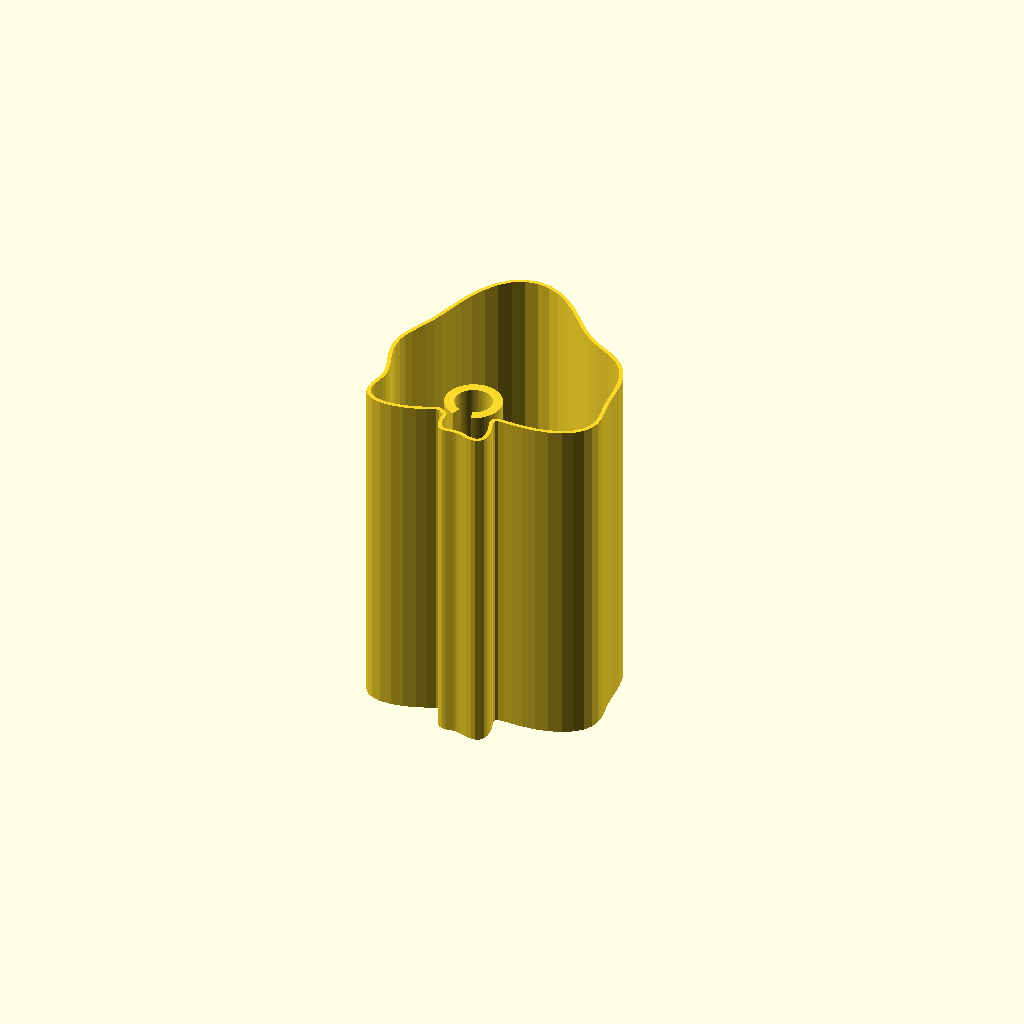
Cell 1: rendered with the file's own defaults.
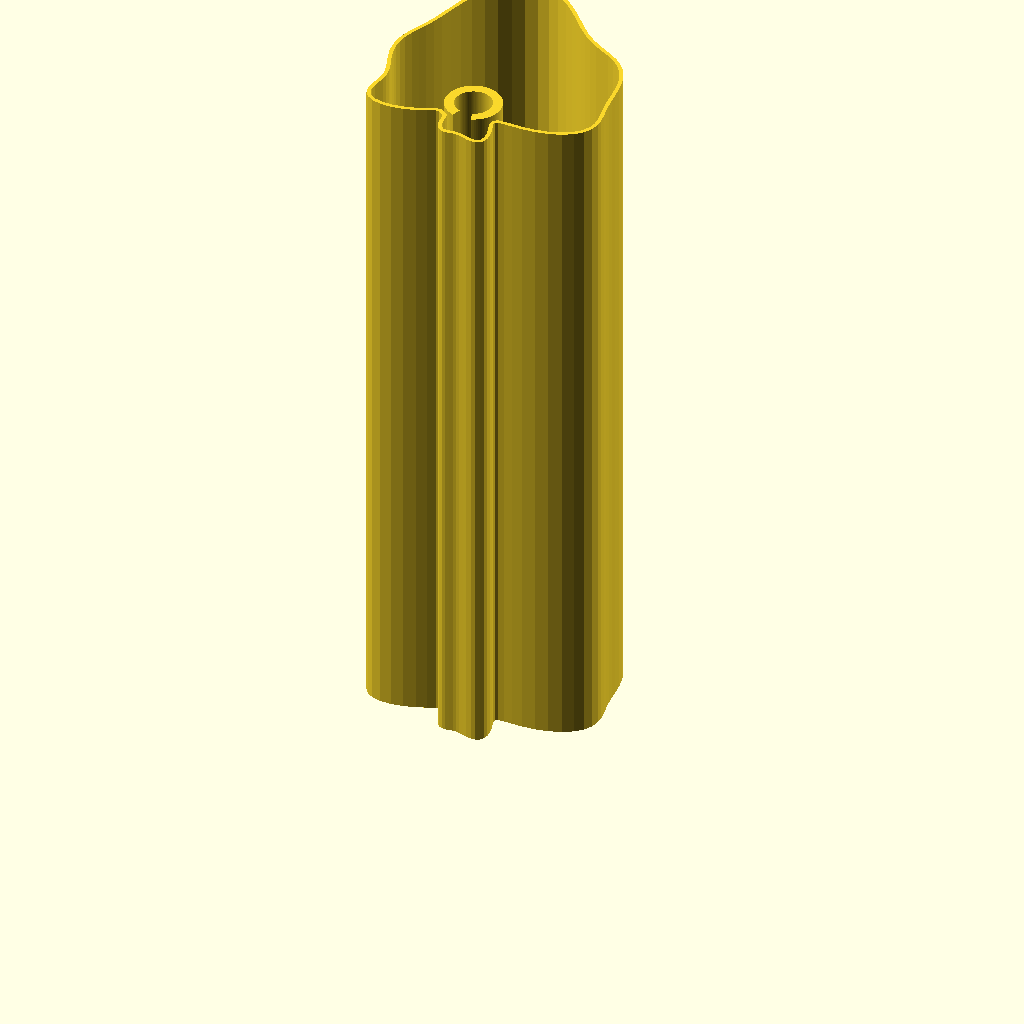
Cell 2 — shade_height set to 360, the other parameters unchanged.
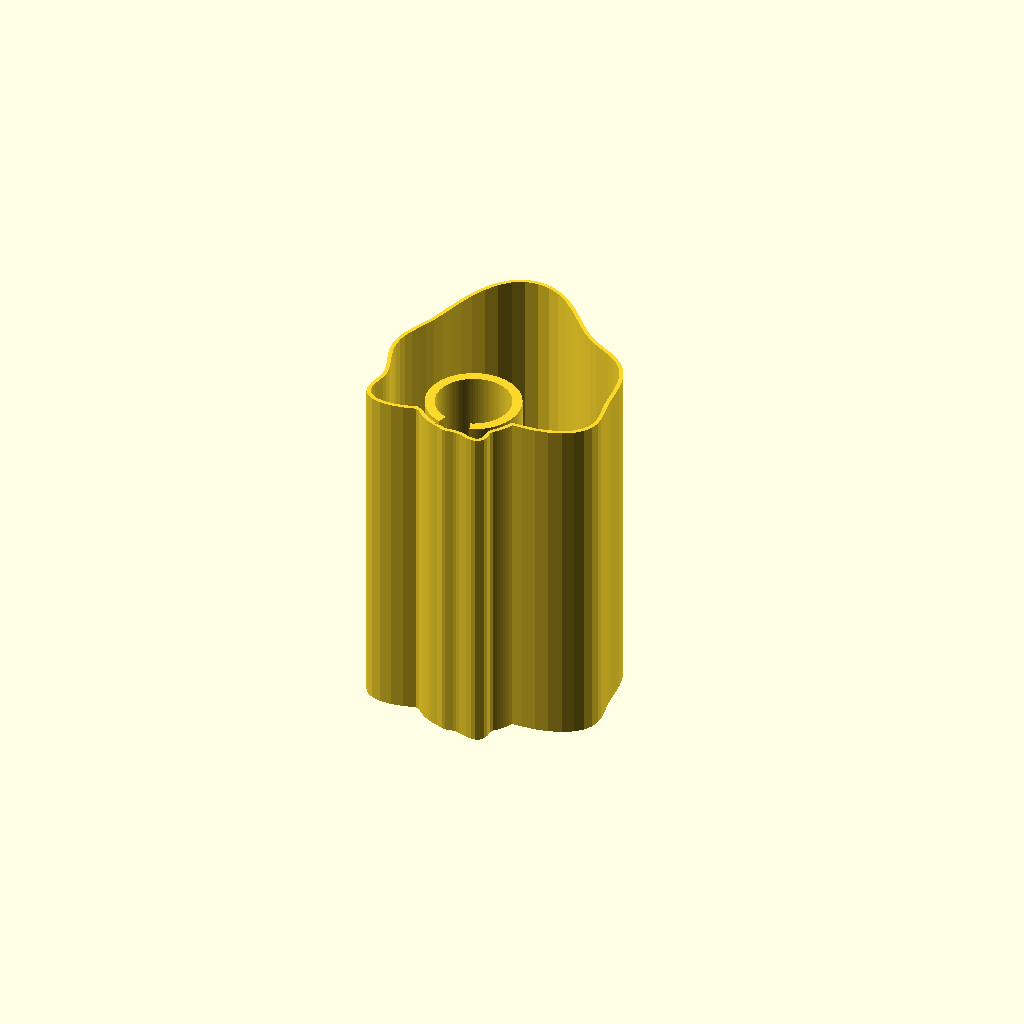
Cell 3: clip_id = 38.4 (everything else at default).
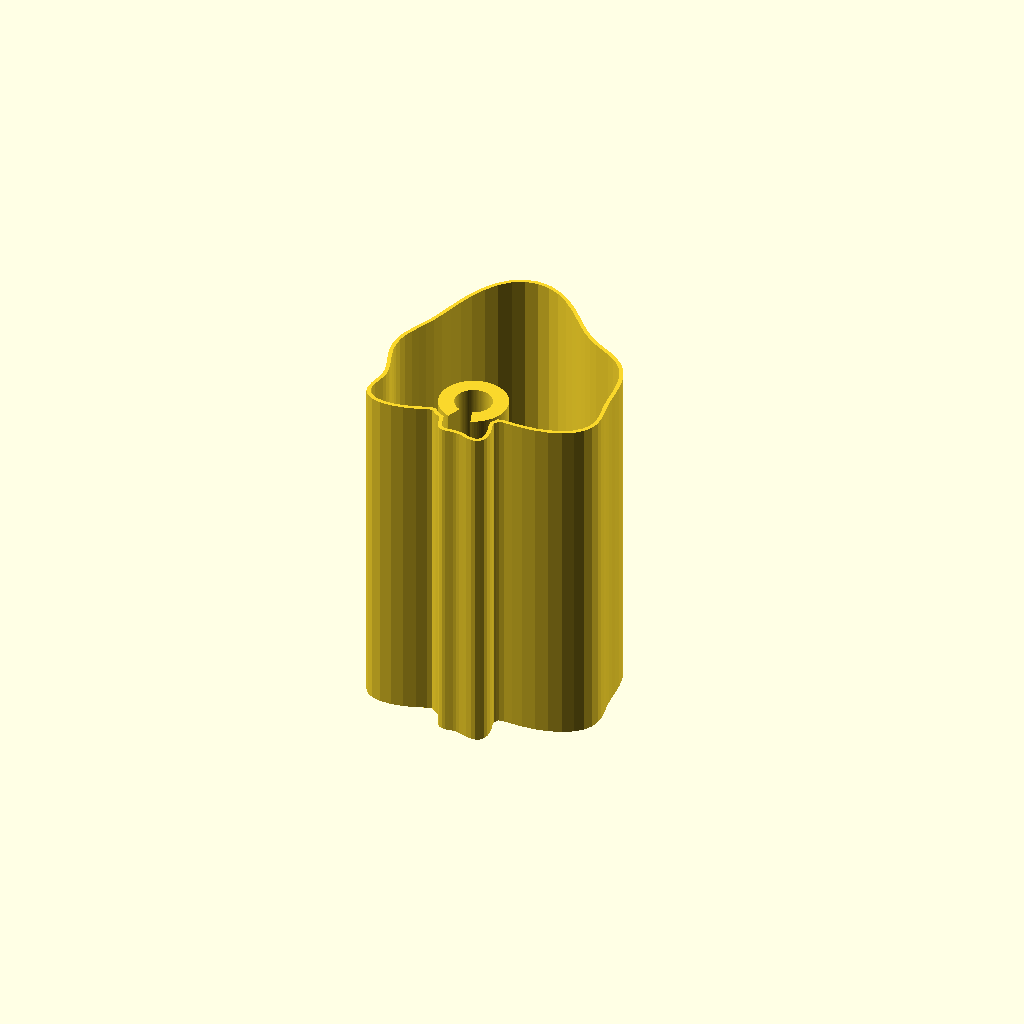
Cell 4: clip_wall = 6 (everything else at default).
One fixed orthographic camera (rotation 55°, 0°, 25°; colour scheme Cornfield) for every cell.
OpenSCAD source file scad/draft/lampenschirm_003.scad:
// Lampenschirm für Stehlampe – organischer, wellenförmiger Querschnitt
// mit Klemmkragen, der in die Form integriert ist (keine D-Form mehr)
// Alle Maße in Millimetern (Regel: units-mm)
//
// Kontext: context/printer.md, context/tolerances.md und context/materials.md
// waren zum Zeitpunkt der Modellierung leer (siehe Regel: context-first).
// Annahmen aus dem Design-Dialog (siehe auch 001/002):
//   - Baubett >= 200mm Z-Höhe vorhanden -> Schirm wird als ein Teil,
//     stehend, in voller Höhe gedruckt.
//   - Klemmkragen als offener Federclip (C-Ring): Innendurchmesser 0.8mm
//     unter Stangendurchmesser (19.2mm ID auf 20mm Stange) für Vorspannung.
//   - E14-Fassung wird separat an der Stange montiert.
//
// Änderungen gegenüber 002 (Nutzer-Feedback: "weg von der D-Form, organischer"):
//   - Der Querschnitt ist jetzt eine glatte, asymmetrische, wellenförmige
//     Freiform-Kurve (Fourier-Basisform + zwei Wellen-Harmonische) statt
//     flacher Rückseite + halbovaler Front. Bleibt weiterhin als konstanter
//     Querschnitt über die volle Höhe extrudiert (keine Verjüngung).
//   - Die Rückseite hat keine scharfe Kante mehr: die Kontur läuft glatt um
//     den Klemmkragen herum. Der Kragen ist dadurch kein aufgesetzter
//     Zylinder mehr, sondern eine massive "Boss"-Zone innerhalb der
//     ohnehin an dieser Stelle dickeren organischen Wand.
//   - Sicherheitsabstand (min_r / boss_r) stellt rechnerisch sicher, dass
//     die Wellenkontur den Klemmkragen nie schneidet, auch nicht an den
//     tiefsten Punkten der Welle.

// ---- Parameter ----
shade_height = 180;   // Gesamthöhe des Schirms
wall_t       = 2;     // Wandstärke Schirm (dünn für Lichtdurchlässigkeit)

rod_d      = 20;                 // Durchmesser der Metallstange
rod_r      = rod_d / 2;
clip_id    = 19.2;               // Innendurchmesser Klemmkragen (Vorspannung, ~0.8mm Untermaß)
clip_r_in  = clip_id / 2;
clip_wall  = 3;                  // Wandstärke Klemmkragen (dicker als Schirmwand, für Klemmkraft)
clip_r_out = clip_r_in + clip_wall;
clip_gap_deg = 40;               // Öffnungswinkel des C-Rings (Montagespalt, zeigt nach -Y)

socket_slot_deg    = 60;              // Öffnungswinkel des Fassungs-Schlitzes (Innenseite, +Y) - Annahme
socket_slot_height = shade_height / 3; // unteres Drittel der Klemme ist auf der Innenseite offen

// Organische Grundform (Fourier-Basis, Radius in mm ab Stangenmitte):
// front (θ=90°, +Y) ≈ 95mm, Seiten (θ=0°/180°) ≈ 50mm, Rückseite (θ=270°, -Y) ≈ 25mm
base_a0 = 55;
base_a1 = 35;
base_a2 = 5;

// Wellen-Überlagerung für den organischen/wellenförmigen Look
wave_amp1 = 9;   wave_freq1 = 4;  wave_phase1 = 40;
wave_amp2 = 5;   wave_freq2 = 7;  wave_phase2 = 115;

min_r = clip_r_out + 6;   // harte Untergrenze: Kontur darf den Klemmkragen nie schneiden
boss_r = clip_r_out + 2;  // Radius der massiven Zone um den Klemmkragen (liegt sicher innerhalb min_r - wall_t)

$fn = 96;

// Radius der organischen Kontur in Abhängigkeit vom Winkel θ (Grad)
function organic_r(theta) =
    let(phi = theta - 90)
    let(base = base_a0 + base_a1 * cos(phi) + base_a2 * cos(2 * phi))
    let(wave = wave_amp1 * sin(wave_freq1 * theta + wave_phase1)
             + wave_amp2 * sin(wave_freq2 * theta + wave_phase2))
    max(base + wave, min_r);

// Geschlossenes 2D-Profil der organischen Außenkontur
module organic_outline() {
    step = 360 / $fn;
    polygon(points = [
        for (t = [0 : step : 360 - step])
            [organic_r(t) * cos(t), organic_r(t) * sin(t)]
    ]);
}

// 2D-Profil der Wand: normale 2mm-Schale überall, aber massiv (kein Hohlraum)
// in der boss_r-Zone um den Klemmkragen, damit dieser fest mit der Wand
// verbunden ist statt frei im Hohlraum zu schweben.
module shell_with_boss_2d() {
    difference() {
        organic_outline();
        difference() {
            offset(delta = -wall_t)
                organic_outline();
            circle(r = boss_r);
        }
    }
}

module organic_shell() {
    linear_extrude(height = shade_height)
        shell_with_boss_2d();
}

// Keilförmiger 2D-Ausschnitt, zentriert auf Winkel 0
module pie_wedge_2d(radius, angle_deg) {
    a = angle_deg / 2;
    polygon(points = [
        [0, 0],
        [radius * cos(a), radius * sin(a)],
        [radius * cos(-a), radius * sin(-a)]
    ]);
}

// Radialer Schlitz von z0 bis z1, in Richtung facing_deg ausgerichtet
module radial_slot(radius, angle_deg, facing_deg, z0, z1) {
    translate([0, 0, z0])
        rotate([0, 0, facing_deg])
            linear_extrude(z1 - z0)
                pie_wedge_2d(radius, angle_deg);
}

// Alle Ausschnitte für die Klemme: durchgehende Stangenbohrung + Montagespalt
// (volle Höhe, -Y) + Fassungs-Schlitz (unteres Drittel, +Y)
module clamp_cutouts() {
    union() {
        translate([0, 0, -1])
            cylinder(r = clip_r_in, h = shade_height + 2);

        radial_slot(clip_r_out + 5, clip_gap_deg, 270, -1, shade_height + 1);

        radial_slot(clip_r_out + 5, socket_slot_deg, 90, -1, socket_slot_height + 1);
    }
}

// render() erzwingt die vollständige (exakte) Boolesche Berechnung statt der
// schnellen OpenCSG-Live-Vorschau, damit die Klemme auch in der OpenSCAD-
// Vorschau (F5) korrekt offen dargestellt wird.
render(convexity = 10)
    difference() {
        organic_shell();
        clamp_cutouts();
    }
Customizer parameters (derived from the source; name, type, default, range or options):
shade_height: number, default 180
wall_t: number, default 2
rod_d: number, default 20
clip_id: number, default 19.2
clip_wall: number, default 3
clip_gap_deg: number, default 40
socket_slot_deg: number, default 60
base_a0: number, default 55
base_a1: number, default 35
base_a2: number, default 5
